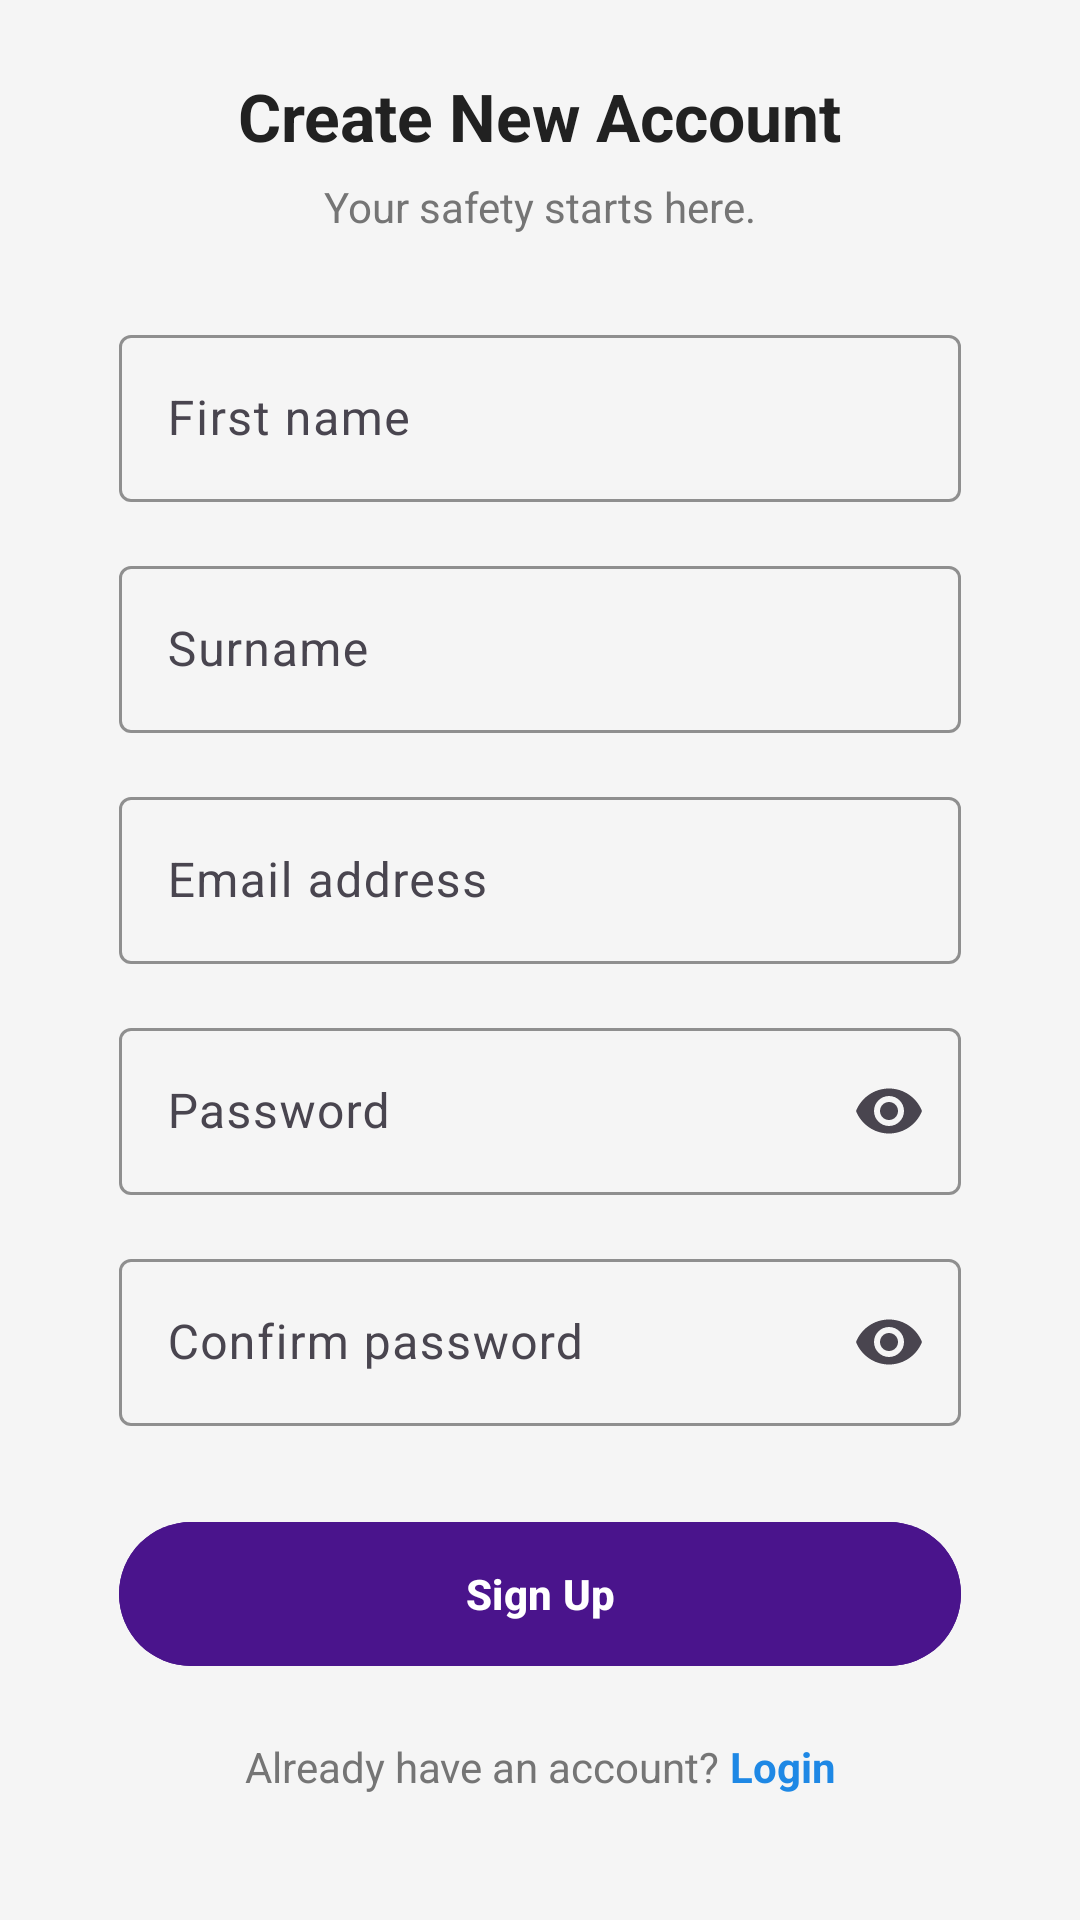

Write the Android layout XML for this screen, with the resource values it uses.
<!-- AndroidManifest.xml: application theme Theme.SheAlert -->
<!-- res/layout/activity_register.xml -->
<?xml version="1.0" encoding="utf-8"?>
<androidx.constraintlayout.widget.ConstraintLayout
    xmlns:android="http://schemas.android.com/apk/res/android"
    xmlns:app="http://schemas.android.com/apk/res-auto"
    android:layout_width="match_parent"
    android:layout_height="match_parent"
    android:background="#F5F5F5"
    android:padding="24dp">

    
    <TextView
        android:id="@+id/txtTitle"
        android:layout_width="wrap_content"
        android:layout_height="wrap_content"
        android:text="Create New Account"
        android:textSize="22sp"
        android:textStyle="bold"
        android:textColor="#212121"
        app:layout_constraintTop_toTopOf="parent"
        app:layout_constraintStart_toStartOf="parent"
        app:layout_constraintEnd_toEndOf="parent" />

    
    <TextView
        android:id="@+id/txtSubtitle"
        android:layout_width="wrap_content"
        android:layout_height="wrap_content"
        android:text="Your safety starts here."
        android:textSize="14sp"
        android:textColor="#757575"
        app:layout_constraintTop_toBottomOf="@id/txtTitle"
        app:layout_constraintStart_toStartOf="parent"
        app:layout_constraintEnd_toEndOf="parent"
        android:layout_marginTop="6dp" />

    
    <com.google.android.material.textfield.TextInputLayout
        android:id="@+id/layoutFirstName"
        style="@style/Widget.Material3.TextInputLayout.OutlinedBox"
        android:layout_width="0dp"
        android:layout_height="wrap_content"
        android:hint="First name"
        app:boxStrokeColor="#4A148C"
        app:layout_constraintTop_toBottomOf="@id/txtSubtitle"
        app:layout_constraintStart_toStartOf="parent"
        app:layout_constraintEnd_toEndOf="parent"
        app:layout_constraintWidth_percent="0.9"
        android:layout_marginTop="28dp">

        <com.google.android.material.textfield.TextInputEditText
            android:id="@+id/edtFirstName"
            android:layout_width="match_parent"
            android:layout_height="wrap_content" />

    </com.google.android.material.textfield.TextInputLayout>

    
    <com.google.android.material.textfield.TextInputLayout
        android:id="@+id/layoutLastName"
        style="@style/Widget.Material3.TextInputLayout.OutlinedBox"
        android:layout_width="0dp"
        android:layout_height="wrap_content"
        android:hint="Surname"
        app:boxStrokeColor="#4A148C"
        app:layout_constraintTop_toBottomOf="@id/layoutFirstName"
        app:layout_constraintStart_toStartOf="parent"
        app:layout_constraintEnd_toEndOf="parent"
        app:layout_constraintWidth_percent="0.9"
        android:layout_marginTop="16dp">

        <com.google.android.material.textfield.TextInputEditText
            android:id="@+id/edtLastName"
            android:layout_width="match_parent"
            android:layout_height="wrap_content" />

    </com.google.android.material.textfield.TextInputLayout>

    
    <com.google.android.material.textfield.TextInputLayout
        android:id="@+id/layoutEmail"
        style="@style/Widget.Material3.TextInputLayout.OutlinedBox"
        android:layout_width="0dp"
        android:layout_height="wrap_content"
        android:hint="Email address"
        app:boxStrokeColor="#4A148C"
        app:layout_constraintTop_toBottomOf="@id/layoutLastName"
        app:layout_constraintStart_toStartOf="parent"
        app:layout_constraintEnd_toEndOf="parent"
        app:layout_constraintWidth_percent="0.9"
        android:layout_marginTop="16dp">

        <com.google.android.material.textfield.TextInputEditText
            android:id="@+id/edtEmail"
            android:inputType="textEmailAddress"
            android:layout_width="match_parent"
            android:layout_height="wrap_content" />

    </com.google.android.material.textfield.TextInputLayout>

    
    <com.google.android.material.textfield.TextInputLayout
        android:id="@+id/layoutPassword"
        style="@style/Widget.Material3.TextInputLayout.OutlinedBox"
        android:layout_width="0dp"
        android:layout_height="wrap_content"
        android:hint="Password"
        app:endIconMode="password_toggle"
        app:boxStrokeColor="#4A148C"
        app:layout_constraintTop_toBottomOf="@id/layoutEmail"
        app:layout_constraintStart_toStartOf="parent"
        app:layout_constraintEnd_toEndOf="parent"
        app:layout_constraintWidth_percent="0.9"
        android:layout_marginTop="16dp">

        <com.google.android.material.textfield.TextInputEditText
            android:id="@+id/edtPassword"
            android:inputType="textPassword"
            android:layout_width="match_parent"
            android:layout_height="wrap_content" />

    </com.google.android.material.textfield.TextInputLayout>

    
    <com.google.android.material.textfield.TextInputLayout
        android:id="@+id/layoutConfirmPassword"
        style="@style/Widget.Material3.TextInputLayout.OutlinedBox"
        android:layout_width="0dp"
        android:layout_height="wrap_content"
        android:hint="Confirm password"
        app:endIconMode="password_toggle"
        app:boxStrokeColor="#4A148C"
        app:layout_constraintTop_toBottomOf="@id/layoutPassword"
        app:layout_constraintStart_toStartOf="parent"
        app:layout_constraintEnd_toEndOf="parent"
        app:layout_constraintWidth_percent="0.9"
        android:layout_marginTop="16dp">

        <com.google.android.material.textfield.TextInputEditText
            android:id="@+id/edtConfirmPassword"
            android:inputType="textPassword"
            android:layout_width="match_parent"
            android:layout_height="wrap_content" />

    </com.google.android.material.textfield.TextInputLayout>

    
    <com.google.android.material.button.MaterialButton
        android:id="@+id/btnSignUp"
        android:layout_width="0dp"
        android:layout_height="56dp"
        android:text="Sign Up"
        android:textStyle="bold"
        android:textAllCaps="false"
        android:backgroundTint="#4A148C"
        android:textColor="@android:color/white"
        app:cornerRadius="28dp"
        app:layout_constraintTop_toBottomOf="@id/layoutConfirmPassword"
        app:layout_constraintStart_toStartOf="parent"
        app:layout_constraintEnd_toEndOf="parent"
        app:layout_constraintWidth_percent="0.9"
        android:layout_marginTop="28dp" />

    
    
    <LinearLayout
        android:id="@+id/layoutLoginRow"
        android:layout_width="wrap_content"
        android:layout_height="wrap_content"
        android:orientation="horizontal"
        app:layout_constraintTop_toBottomOf="@id/btnSignUp"
        app:layout_constraintStart_toStartOf="parent"
        app:layout_constraintEnd_toEndOf="parent"
        android:layout_marginTop="20dp">

        <TextView
            android:id="@+id/txtLoginText"
            android:layout_width="wrap_content"
            android:layout_height="wrap_content"
            android:text="Already have an account? "
            android:textColor="#757575"
            android:textSize="14sp"/>

        <TextView
            android:id="@+id/txtLoginLink"
            android:layout_width="wrap_content"
            android:layout_height="wrap_content"
            android:text="Login"
            android:textColor="#1E88E5"
            android:textStyle="bold"
            android:textSize="14sp"/>
    </LinearLayout>

</androidx.constraintlayout.widget.ConstraintLayout>
<!-- resources referenced by this layout -->
<resources>
  <style name="Theme.SheAlert" parent="Base.Theme.SheAlert" />
  <style name="Base.Theme.SheAlert" parent="Theme.Material3.DayNight.NoActionBar">
  
          
          <item name="colorPrimary">@color/brand_primary</item>
          <item name="colorOnPrimary">@color/white</item>
  
          
          <item name="colorSecondary">@color/brand_accent</item>
  
          
          <item name="android:colorBackground">@color/background_light</item>
  
          
          <item name="android:statusBarColor">@color/brand_primary</item>
  
      </style>
  <color name="brand_primary">#2B1463</color>
  <color name="white">#FFFFFF</color>
  <color name="brand_accent">#4CAF50</color>
  <color name="background_light">#F4F5F7</color>
</resources>
